Labelled photos from "dataset", an image-classification folder in laodefarhan/banana-classification. The possible labels are: mentah, setengah matang.

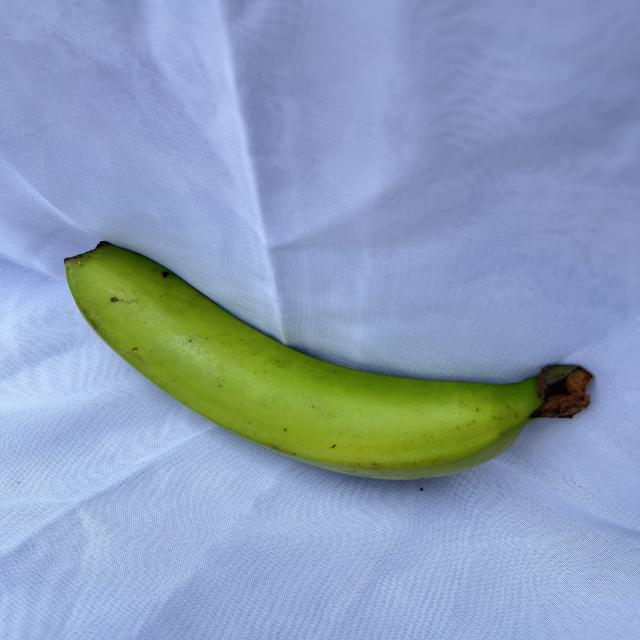
Label: mentah

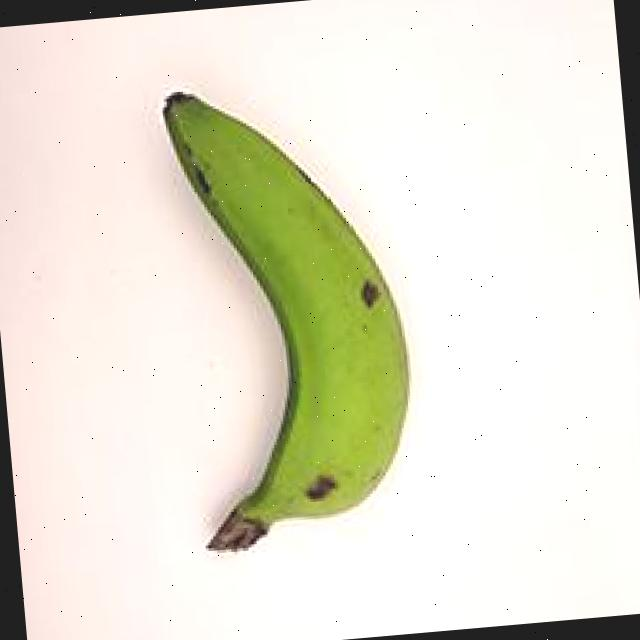
Label: mentah

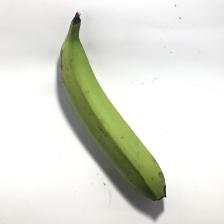
Label: setengah matang

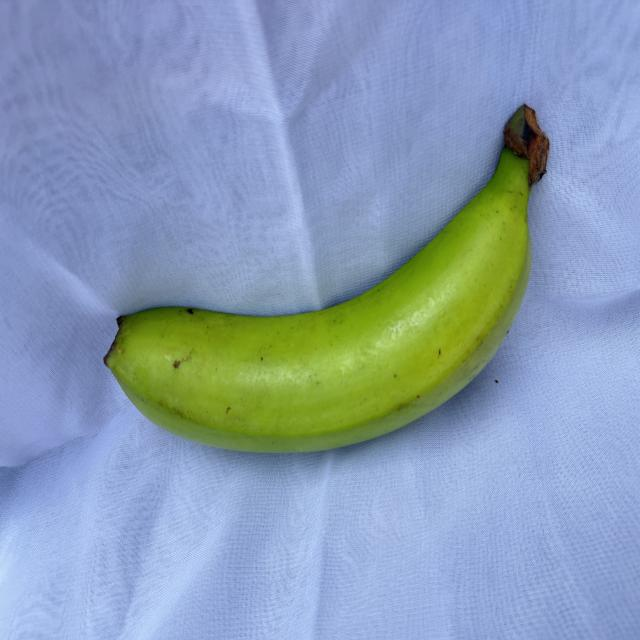
Label: mentah

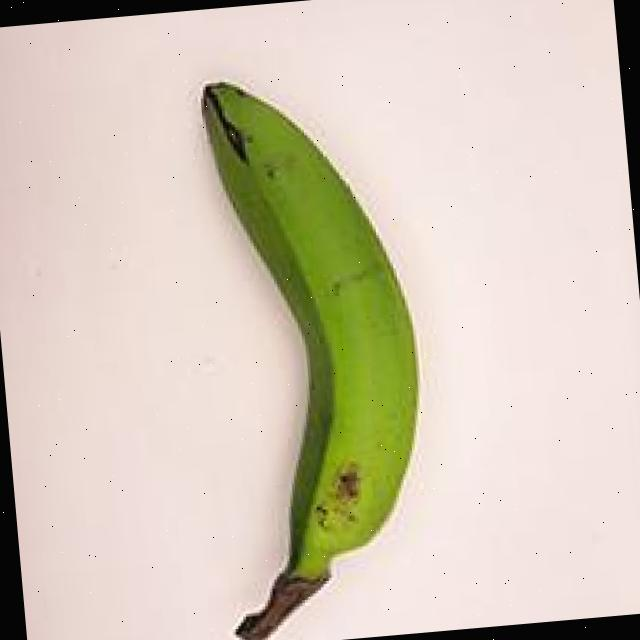
Label: mentah

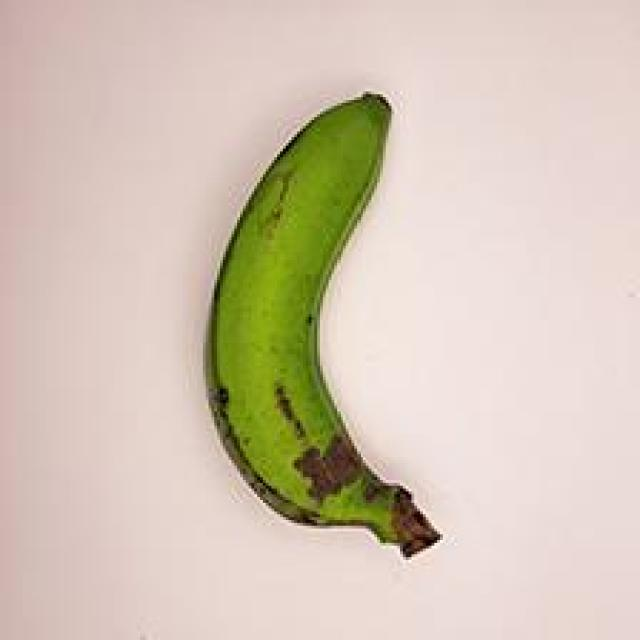
Label: mentah
